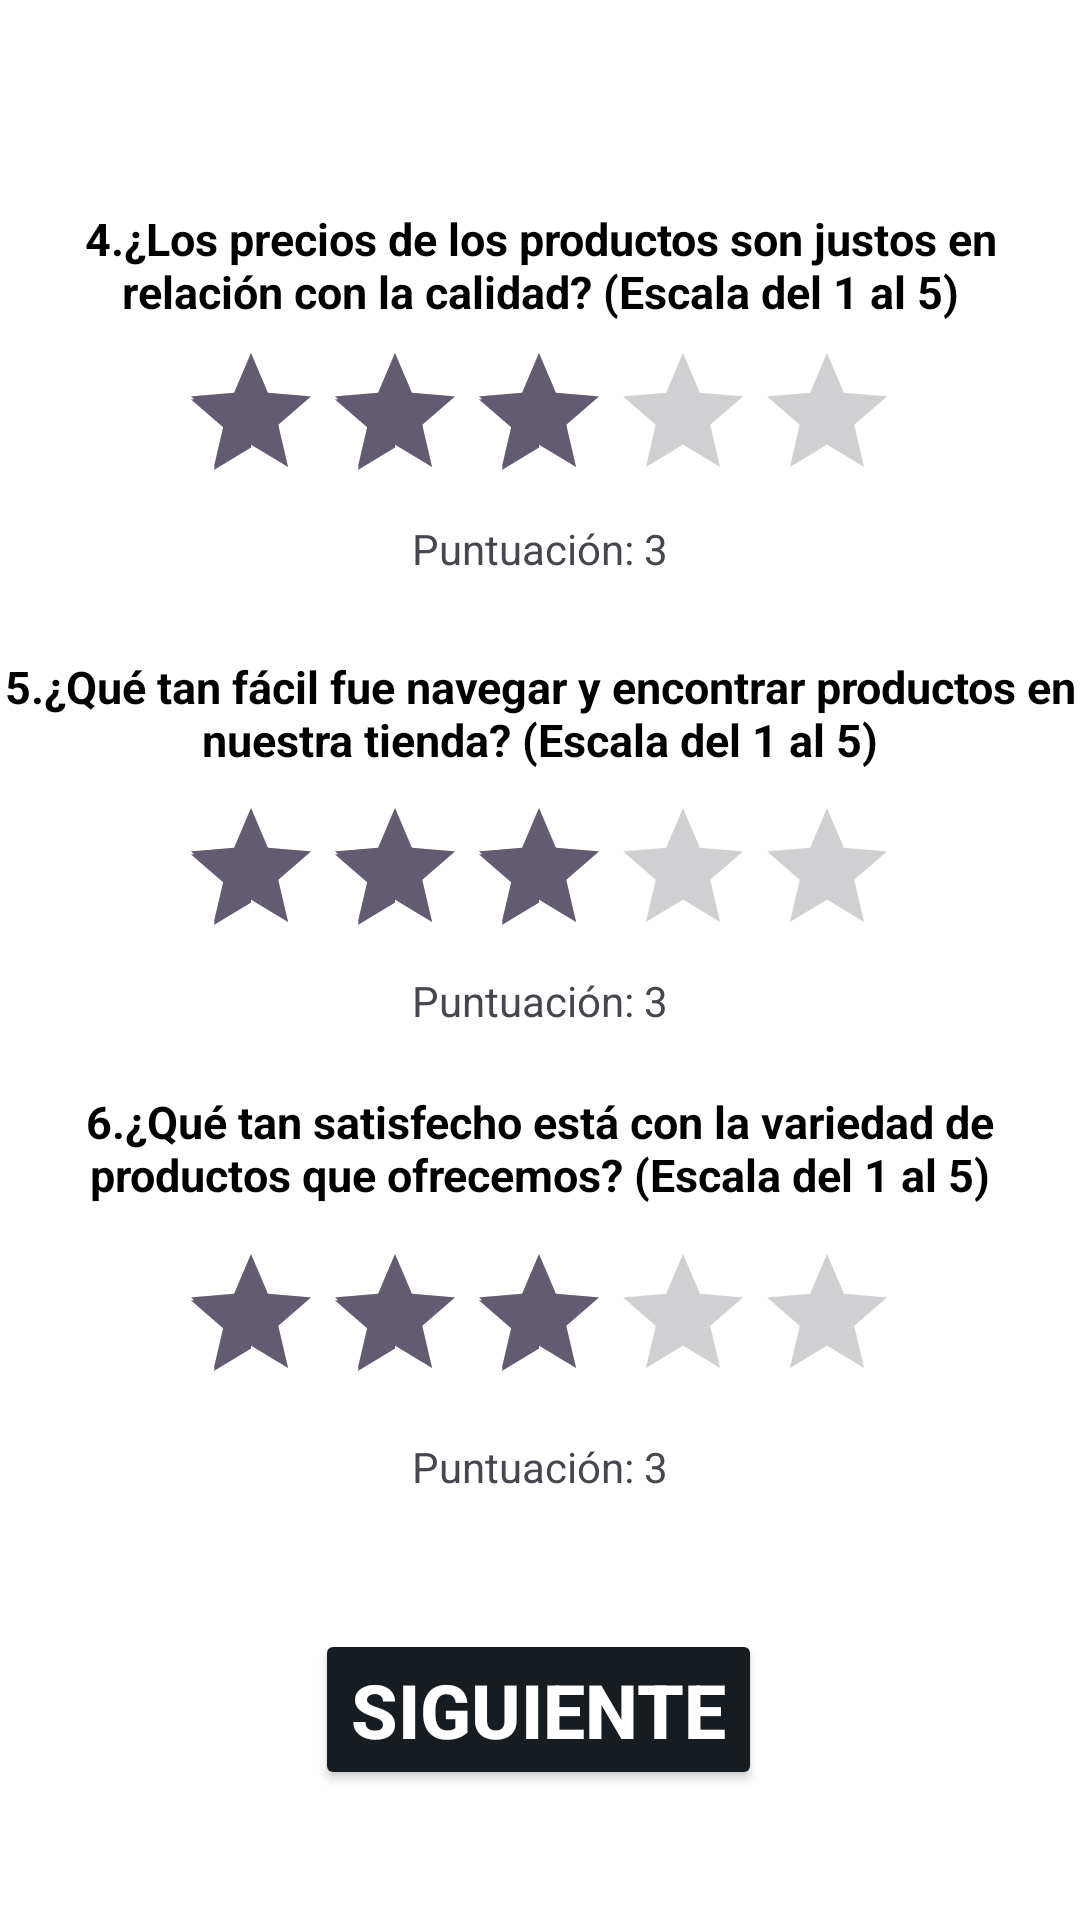

Android layout source for this screen:
<!-- AndroidManifest.xml: application theme Theme.Muebleria -->
<!-- res/layout/survey_activity_page_two.xml -->
<?xml version="1.0" encoding="utf-8"?>
<androidx.constraintlayout.widget.ConstraintLayout xmlns:android="http://schemas.android.com/apk/res/android"
    xmlns:app="http://schemas.android.com/apk/res-auto"
    xmlns:tools="http://schemas.android.com/tools"
    android:layout_width="match_parent"
    android:background="@android:color/white"
    android:layout_height="match_parent">


    <TextView
        android:id="@+id/textView4"
        android:layout_width="wrap_content"
        android:layout_height="wrap_content"
        android:gravity="center"
        android:text="@string/pregunta_cuatro"
        android:textColor="@android:color/black"
        android:textSize="15sp"
        android:textStyle="bold"
        app:layout_constraintBottom_toBottomOf="parent"
        app:layout_constraintEnd_toEndOf="parent"
        app:layout_constraintHorizontal_bias="0.0"
        app:layout_constraintStart_toStartOf="parent"
        app:layout_constraintTop_toTopOf="parent"
        app:layout_constraintVertical_bias="0.115" />

    <TextView
        android:id="@+id/textView5"
        android:layout_width="wrap_content"
        android:layout_height="wrap_content"
        android:gravity="center"
        android:text="@string/pregunta_cinco"
        android:textColor="@android:color/black"
        android:textSize="15sp"
        android:textStyle="bold"
        app:layout_constraintBottom_toBottomOf="parent"
        app:layout_constraintEnd_toEndOf="parent"
        app:layout_constraintHorizontal_bias="0.0"
        app:layout_constraintStart_toStartOf="parent"
        app:layout_constraintTop_toTopOf="parent"
        app:layout_constraintVertical_bias="0.363" />

    <RatingBar
        android:id="@+id/rBpregunta5"
        android:layout_width="wrap_content"
        android:layout_height="wrap_content"
        android:layout_gravity="center"
        android:numStars="5"
        android:rating="3"
        android:stepSize="1"
        app:layout_constraintBottom_toBottomOf="parent"
        app:layout_constraintEnd_toEndOf="parent"
        app:layout_constraintHorizontal_bias="0.497"
        app:layout_constraintStart_toStartOf="parent"
        app:layout_constraintTop_toTopOf="parent"
        app:layout_constraintVertical_bias="0.455" />

    <TextView
        android:id="@+id/rBvpregunta4"
        android:layout_width="wrap_content"
        android:layout_height="wrap_content"
        android:layout_gravity="center"
        android:text="Puntuación: 3"
        app:layout_constraintBottom_toBottomOf="parent"
        app:layout_constraintEnd_toEndOf="parent"
        app:layout_constraintStart_toStartOf="parent"
        app:layout_constraintTop_toTopOf="parent"
        app:layout_constraintVertical_bias="0.279" />

    <TextView
        android:id="@+id/rBvpregunta5"
        android:layout_width="wrap_content"
        android:layout_height="wrap_content"
        android:layout_gravity="center"
        android:text="Puntuación: 3"
        app:layout_constraintBottom_toBottomOf="parent"
        app:layout_constraintEnd_toEndOf="parent"
        app:layout_constraintStart_toStartOf="parent"
        app:layout_constraintTop_toTopOf="parent"
        app:layout_constraintVertical_bias="0.522" />

    <RatingBar
        android:id="@+id/rBpregunta6"
        android:layout_width="wrap_content"
        android:layout_height="wrap_content"
        android:layout_gravity="center"
        android:numStars="5"
        android:rating="3"
        android:stepSize="1"
        app:layout_constraintBottom_toBottomOf="parent"
        app:layout_constraintEnd_toEndOf="parent"
        app:layout_constraintHorizontal_bias="0.497"
        app:layout_constraintStart_toStartOf="parent"
        app:layout_constraintTop_toTopOf="parent"
        app:layout_constraintVertical_bias="0.71" />

    <TextView
        android:id="@+id/textView6"
        android:layout_width="wrap_content"
        android:layout_height="wrap_content"
        android:gravity="center"
        android:text="@string/pregunta_seis"
        android:textColor="@android:color/black"
        android:textSize="15sp"
        android:textStyle="bold"
        app:layout_constraintBottom_toBottomOf="parent"
        app:layout_constraintEnd_toEndOf="parent"
        app:layout_constraintHorizontal_bias="0.0"
        app:layout_constraintStart_toStartOf="parent"
        app:layout_constraintTop_toTopOf="parent"
        app:layout_constraintVertical_bias="0.604" />

    <TextView
        android:id="@+id/rBvpregunta6"
        android:layout_width="wrap_content"
        android:layout_height="wrap_content"
        android:layout_gravity="center"
        android:text="Puntuación: 3"
        app:layout_constraintBottom_toBottomOf="parent"
        app:layout_constraintEnd_toEndOf="parent"
        app:layout_constraintStart_toStartOf="parent"
        app:layout_constraintTop_toTopOf="parent"
        app:layout_constraintVertical_bias="0.772" />

    <RatingBar
        android:id="@+id/rBpregunta4"
        android:layout_width="wrap_content"
        android:layout_height="wrap_content"
        android:layout_gravity="center"
        android:numStars="5"
        android:rating="3"
        android:stepSize="1"
        app:layout_constraintBottom_toBottomOf="parent"
        app:layout_constraintEnd_toEndOf="parent"
        app:layout_constraintHorizontal_bias="0.497"
        app:layout_constraintStart_toStartOf="parent"
        app:layout_constraintTop_toTopOf="parent"
        app:layout_constraintVertical_bias="0.195" />


    <Button
        android:id="@+id/nextpagetwo"
        android:layout_width="wrap_content"
        android:layout_height="wrap_content"
        android:backgroundTint="@color/material_dynamic_neutral_variant10"
        android:text="@string/avanzar"
        android:textColor="@android:color/white"
        android:textSize="25sp"
        android:textStyle="bold"
        app:layout_constraintBottom_toBottomOf="parent"
        app:layout_constraintEnd_toEndOf="parent"
        app:layout_constraintHorizontal_bias="0.498"
        app:layout_constraintStart_toStartOf="parent"
        app:layout_constraintTop_toTopOf="parent"
        app:layout_constraintVertical_bias="0.926" />

</androidx.constraintlayout.widget.ConstraintLayout>
<!-- resources referenced by this layout -->
<resources>
  <string name="avanzar">Siguiente</string>
  <string name="pregunta_cinco">5.¿Qué tan fácil fue navegar y encontrar productos en nuestra tienda? (Escala del 1 al 5)</string>
  <string name="pregunta_cuatro">4.¿Los precios de los productos son justos en relación con la calidad? (Escala del 1 al 5)</string>
  <string name="pregunta_seis">6.¿Qué tan satisfecho está con la variedad de productos que ofrecemos? (Escala del 1 al 5)</string>
  <style name="Theme.Muebleria" parent="Base.Theme.Muebleria" />
  <style name="Base.Theme.Muebleria" parent="Theme.Material3.DayNight.NoActionBar">
          <item name="android:background">@android:color/white</item>
          <item name="android:statusBarColor">@color/lavender_light</item>
      </style>
  <color name="lavender_light">#FF000000</color>
</resources>
